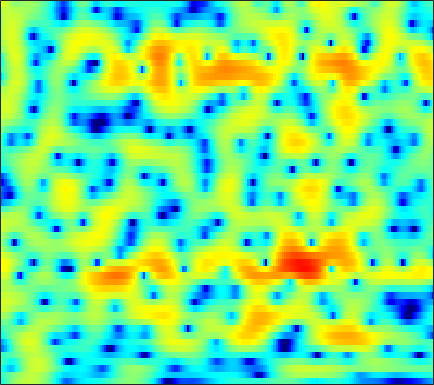

Data behind this chart, as committed beside it:
-5.0573, -4.0603, -2.844, -1.758, -1.0274, -0.16547, 0.57173, 1.0485, 1.5903, 2.0262, 2.355, 2.5351, 2.6867, 2.7335, 2.7045, 2.5737, 2.3398, 2.0899, 1.6507, 1.098, 0.41755, -0.18323, -1.1126, -2.2117
-3.564, -3.086, -2.444, -1.807, -1.332, -0.7078, -0.102, 0.3334, 0.8816, 1.378, 1.805, 2.074, 2.356, 2.539, 2.603, 2.589, 2.453, 2.265, 1.902, 1.404, 0.7676, 0.1976, -0.68, -1.69
-4.307, -4.985, -6.116, -7.378, -8.159, -8.319, -7.117, -5.681, -3.664, -1.853, -0.3397, 0.6052, 1.627, 2.407, 2.844, 3.237, 3.433, 3.458, 3.338, 3.049, 2.61, 2.182, 1.494, 0.69
-2.311, -2.877, -3.714, -4.534, -5.02, -5.241, -4.759, -3.98, -2.643, -1.246, 0.03016, 0.8635, 1.789, 2.504, 2.91, 3.277, 3.452, 3.47, 3.337, 3.03, 2.549, 2.069, 1.264, 0.2658
-3.015, -3.071, -2.997, -2.755, -2.48, -2.014, -1.447, -0.9812, -0.3265, 0.3336, 0.9681, 1.4, 1.897, 2.277, 2.482, 2.63, 2.63, 2.535, 2.286, 1.907, 1.405, 0.96, 0.2819, -0.4746
-11.6, -11.15, -9.079, -6.661, -5.023, -3.134, -1.551, -0.5497, 0.5733, 1.476, 2.187, 2.603, 3.018, 3.262, 3.335, 3.283, 3.046, 2.752, 2.211, 1.516, 0.6924, 0.02249, -0.9069, -1.816
-9.622, -9.071, -7.377, -5.288, -3.761, -1.951, -0.4044, 0.5986, 1.73, 2.637, 3.332, 3.711, 4.031, 4.143, 4.083, 3.818, 3.333, 2.81, 1.858, 0.5668, -1.135, -2.75, -5.505, -9.141
-5.206, -4.399, -3.365, -2.333, -1.562, -0.584, 0.2877, 0.8657, 1.544, 2.129, 2.624, 2.924, 3.218, 3.357, 3.356, 3.197, 2.85, 2.454, 1.717, 0.7312, -0.5374, -1.666, -3.343, -5.043
-3.624, -2.932, -2.216, -1.712, -1.444, -1.188, -0.9943, -0.8636, -0.6718, -0.3951, -0.005944, 0.3458, 0.8757, 1.403, 1.753, 2.1, 2.279, 2.297, 2.185, 1.941, 1.577, 1.239, 0.7146, 0.125
-0.8907, -0.7592, -0.785, -1.117, -1.639, -2.732, -4.316, -5.856, -8.203, -9.568, -8.074, -6.054, -3.603, -1.703, -0.5911, 0.5444, 1.343, 1.763, 2.138, 2.346, 2.417, 2.402, 2.297, 2.131
1.643, 1.549, 1.231, 0.6692, 0.0437, -1.106, -2.637, -3.978, -5.722, -6.68, -6.102, -4.924, -3.206, -1.798, -1.002, -0.2309, 0.3138, 0.6119, 0.8829, 1.034, 1.119, 1.176, 1.258, 1.34
3.188, 3.176, 3.017, 2.746, 2.49, 2.059, 1.53, 1.116, 0.6278, 0.2672, 0.01315, -0.1362, -0.3081, -0.4864, -0.6852, -1.092, -1.661, -2.171, -2.873, -3.454, -3.677, -3.551, -3.067, -2.394
3.47, 3.579, 3.631, 3.562, 3.449, 3.241, 2.971, 2.726, 2.347, 1.933, 1.48, 1.083, 0.436, -0.3748, -1.102, -2.34, -4.07, -5.86, -9.251, -15.06, -27.11, -16.93, -10.29, -6.93
2.676, 2.847, 2.992, 3.004, 2.925, 2.748, 2.533, 2.339, 2.013, 1.628, 1.218, 0.889, 0.3724, -0.2746, -0.8458, -1.721, -2.757, -3.627, -4.837, -5.869, -6.31, -6.142, -5.419, -4.443
1.749, 1.936, 2.021, 1.955, 1.805, 1.48, 1.072, 0.7695, 0.4106, 0.1123, -0.1033, -0.2092, -0.2732, -0.3579, -0.4693, -0.6504, -0.8221, -0.9768, -1.229, -1.43, -1.491, -1.481, -1.443, -1.337
1.924, 2.16, 2.087, 1.65, 1.113, 0.08167, -1.284, -2.373, -3.519, -3.865, -3.426, -2.799, -1.877, -1.009, -0.4638, 0.0825, 0.446, 0.6447, 0.8472, 0.9494, 0.9341, 0.8747, 0.7601, 0.5648
3.805, 3.978, 3.78, 2.975, 1.971, 0.05806, -2.842, -6.17, -13.87, -16.85, -8.832, -5.668, -3.223, -1.751, -0.9015, 0.003032, 0.6509, 1.05, 1.532, 1.852, 1.893, 1.782, 1.479, 0.8825
5.463, 5.395, 5.116, 4.449, 3.693, 2.514, 1.126, -0.04889, -1.415, -2.3, -2.948, -3.296, -3.648, -4.163, -4.511, -4.472, -3.572, -2.612, -1.369, -0.4355, 0.1346, 0.2462, -0.1331, -1.043
5.719, 5.536, 5.106, 4.596, 4.106, 3.283, 2.42, 1.727, 0.665, -0.4564, -1.742, -3.033, -5.266, -8.656, -13.27, -22.72, -12.26, -7.849, -4.416, -2.455, -1.263, -0.8328, -0.8787, -1.449
4.125, 3.858, 3.325, 2.747, 2.284, 1.594, 0.947, 0.5291, -0.05226, -0.6456, -1.192, -1.726, -2.535, -3.206, -3.608, -3.787, -3.278, -2.663, -1.787, -0.918, -0.3364, -0.1049, 0.05322, -0.09867
1.693, 1.244, 0.4258, -0.7394, -1.664, -2.755, -3.491, -3.606, -3.159, -2.525, -1.901, -1.439, -1.021, -0.6966, -0.4581, -0.1953, 0.09513, 0.3235, 0.5915, 0.8466, 1.007, 1.064, 1.103, 1.06
0.6198, 0.02875, -1.282, -3.536, -6.005, -11.46, -27.35, -15.63, -8.315, -4.614, -2.426, -1.267, -0.1101, 0.6303, 1.029, 1.433, 1.643, 1.726, 1.784, 1.702, 1.579, 1.462, 1.221, 1.018
1.885, 1.485, 0.6783, -0.3873, -1.38, -2.523, -3.151, -3.045, -2.18, -1.122, -0.05933, 0.5565, 1.194, 1.641, 1.821, 1.943, 1.9, 1.772, 1.502, 1.061, 0.4869, -0.03514, -0.8808, -1.783
3.171, 2.986, 2.648, 2.293, 2.01, 1.681, 1.468, 1.382, 1.389, 1.44, 1.474, 1.503, 1.414, 1.241, 1.06, 0.6854, 0.2821, -0.06857, -0.6438, -1.265, -2.164, -3.051, -4.61, -7.151
3.326, 3.233, 3.088, 2.935, 2.859, 2.7, 2.575, 2.464, 2.236, 1.992, 1.59, 1.229, 0.5972, -0.2376, -0.943, -2.018, -3.023, -3.637, -4.168, -4.289, -4.335, -4.428, -4.756, -5.423
1.724, 1.749, 1.87, 1.994, 2.103, 2.219, 2.278, 2.274, 2.144, 1.88, 1.416, 0.8584, -0.115, -1.582, -3.063, -5.728, -9.851, -13.78, -14.13, -9.562, -6.225, -4.522, -3.031, -1.924
-3.748, -3.208, -2.489, -1.78, -1.371, -0.7784, -0.3004, 0.0003011, 0.3545, 0.4521, 0.3781, 0.1154, -0.5168, -1.481, -2.491, -4.136, -5.999, -7.068, -7.1, -5.582, -3.643, -2.297, -0.7685, 0.4782
-11.33, -10.03, -9.04, -8.351, -7.714, -6.719, -5.431, -4.436, -3.254, -2.272, -1.631, -1.294, -1.163, -1.23, -1.424, -1.749, -2.027, -2.14, -1.996, -1.617, -0.9033, -0.3362, 0.5871, 1.483
-12.32, -13.22, -15, -18.56, -20.54, -16.83, -11.8, -8.833, -6.083, -3.998, -2.621, -1.871, -1.234, -0.9589, -0.9173, -1.071, -1.312, -1.508, -1.653, -1.553, -1.102, -0.5577, 0.3916, 1.425
-11.18, -12.32, -13.54, -14.55, -14.38, -12.6, -9.48, -7.282, -4.723, -2.826, -1.358, -0.6612, -0.05999, 0.04698, -0.1212, -0.7751, -1.886, -3.048, -4.983, -6.419, -6.032, -4.318, -1.84, 0.3403
-16.46, -16.53, -13.64, -10.8, -9.038, -6.813, -4.843, -3.454, -1.881, -0.5181, 0.4724, 1.016, 1.351, 1.328, 0.9888, 0.1397, -1.371, -2.998, -6.144, -9.928, -9.345, -6.122, -2.616, -0.09945
-13.06, -12.95, -10.55, -8.067, -6.334, -4.41, -2.743, -1.681, -0.4346, 0.5549, 1.279, 1.681, 1.983, 2.033, 1.883, 1.484, 0.8532, 0.316, -0.4116, -0.8648, -0.9802, -0.7197, -0.2301, 0.4027
-5.761, -5.627, -4.896, -4.06, -3.236, -2.22, -1.16, -0.4899, 0.4036, 1.102, 1.701, 2.017, 2.338, 2.472, 2.485, 2.352, 2.115, 1.865, 1.484, 1.058, 0.6318, 0.2817, -0.1664, -0.6239
-3.943, -3.421, -2.781, -2.071, -1.561, -0.8388, -0.1756, 0.318, 0.9133, 1.46, 1.952, 2.242, 2.562, 2.766, 2.868, 2.876, 2.776, 2.585, 2.223, 1.629, 0.8698, 0.07372, -1.194, -2.894
-3.456, -2.793, -2.196, -1.642, -1.312, -0.8274, -0.3676, 0.04191, 0.4998, 0.9931, 1.394, 1.726, 2.09, 2.459, 2.678, 2.942, 3.06, 3.065, 2.867, 2.438, 1.649, 0.828, -0.7961, -3.141
-2.983, -2.99, -3.107, -3.401, -3.472, -3.418, -2.986, -2.633, -2.05, -1.619, -1.24, -0.9773, -0.5201, 0.08555, 0.6405, 1.444, 2.191, 2.664, 3.067, 3.222, 3.036, 2.704, 1.982, 0.9968
-3.132, -4.285, -6.44, -9.604, -12.07, -12.49, -9.813, -8.111, -6.713, -6.366, -6.768, -7.593, -8.334, -7.368, -5.46, -2.803, -0.545, 0.7565, 2.097, 2.968, 3.52, 3.696, 3.745, 3.59
-2.186, -3.392, -5.719, -8.605, -10.69, -11.39, -9.625, -8.338, -7.511, -7.641, -9.048, -11.06, -14.63, -13.19, -9.312, -5.171, -2.258, -0.606, 1.067, 2.271, 3.123, 3.565, 3.917, 4.05
0.009488, -0.5293, -1.364, -2.193, -2.736, -3.234, -3.521, -3.69, -3.893, -4.212, -4.67, -4.894, -5.007, -4.602, -3.934, -2.803, -1.512, -0.5848, 0.5562, 1.545, 2.29, 2.747, 3.132, 3.305
1.638, 1.526, 1.306, 0.9945, 0.6987, 0.3106, -0.137, -0.509, -1.001, -1.552, -2.092, -2.434, -2.846, -3.029, -2.992, -2.693, -2.083, -1.525, -0.654, 0.2331, 0.99, 1.473, 1.922, 2.14
2.667, 2.839, 2.936, 2.848, 2.662, 2.305, 1.794, 1.325, 0.5569, -0.4032, -1.491, -2.46, -3.852, -5.261, -6.177, -6.628, -6.026, -4.998, -3.438, -1.975, -0.7075, 0.01208, 0.7522, 1.162
3.097, 3.437, 3.647, 3.65, 3.541, 3.189, 2.649, 2.113, 1.147, -0.08002, -1.673, -3.209, -5.814, -9.68, -14.48, -41.89, -15.41, -10.45, -6.646, -4.141, -2.368, -1.373, -0.389, 0.2415
3.022, 3.306, 3.523, 3.573, 3.499, 3.229, 2.754, 2.246, 1.373, 0.2692, -1.124, -2.339, -4.15, -6.08, -7.346, -8.302, -8.117, -7.351, -5.953, -4.558, -3.28, -2.41, -1.495, -0.7778
2.67, 2.859, 3.122, 3.286, 3.301, 3.215, 2.926, 2.555, 1.913, 1.03, -0.06478, -0.9743, -2.321, -3.688, -4.633, -5.708, -6.368, -6.484, -6.138, -5.309, -4.202, -3.354, -2.317, -1.477
1.27, 1.665, 2.278, 2.855, 3.2, 3.467, 3.502, 3.372, 2.938, 2.223, 1.253, 0.3535, -1.135, -2.935, -4.525, -7.11, -10.04, -11.85, -11.54, -8.664, -5.967, -4.326, -2.587, -1.401
-4.354, -2.369, -0.1439, 1.567, 2.531, 3.371, 3.815, 3.922, 3.713, 3.193, 2.362, 1.49, 0.05237, -1.764, -3.463, -6.25, -9.741, -12.19, -11.77, -8.358, -5.322, -3.603, -1.83, -0.5828
-7.574, -4.746, -1.775, 0.314, 1.463, 2.577, 3.208, 3.385, 3.336, 2.935, 2.189, 1.429, 0.2643, -1.067, -2.138, -3.41, -4.345, -4.749, -4.693, -4.014, -2.987, -2.178, -1.152, -0.2554
-3.284, -2.329, -0.8833, 0.5413, 1.473, 2.41, 2.969, 3.123, 3.008, 2.489, 1.587, 0.7314, -0.6891, -2.313, -3.495, -4.811, -5.545, -5.574, -5.037, -4.169, -3.191, -2.389, -1.446, -0.6048
-5.509, -3.26, -0.8145, 1.062, 2.141, 3.104, 3.61, 3.72, 3.457, 2.735, 1.537, 0.3462, -1.841, -4.828, -7.84, -13.12, -16.31, -12.9, -8.996, -6.638, -4.977, -3.941, -2.868, -1.88
-4.893, -2.491, 0.08447, 1.926, 2.867, 3.717, 4.11, 4.137, 3.761, 2.959, 1.747, 0.5552, -1.464, -3.985, -6.144, -8.979, -10.38, -10.01, -8.735, -7.778, -7.345, -7.295, -7.309, -6.707
-0.2185, 0.7023, 1.88, 2.864, 3.418, 3.89, 4.013, 3.846, 3.345, 2.507, 1.366, 0.3273, -1.203, -2.816, -3.891, -5.159, -6.124, -6.671, -7.21, -7.893, -9.291, -11.32, -16.76, -29.27
1.074, 1.861, 2.75, 3.406, 3.757, 3.929, 3.786, 3.451, 2.722, 1.66, 0.2511, -1.024, -2.906, -4.782, -6.008, -7.104, -7.428, -7.325, -7.158, -7.097, -7.252, -7.433, -7.584, -7.122
1.554, 2.371, 3.2, 3.753, 3.972, 4.009, 3.732, 3.326, 2.44, 1.136, -0.6662, -2.441, -5.53, -10.06, -15.24, -19.8, -13.17, -10.14, -7.691, -6.212, -5.226, -4.641, -3.986, -3.35
1.771, 2.517, 3.267, 3.76, 3.939, 3.97, 3.725, 3.359, 2.6, 1.496, 0.03387, -1.298, -3.453, -5.852, -7.508, -8.51, -7.797, -6.767, -5.439, -4.413, -3.694, -3.326, -2.963, -2.7
1.532, 2.211, 2.921, 3.384, 3.591, 3.662, 3.522, 3.264, 2.769, 2.102, 1.279, 0.5941, -0.3799, -1.297, -1.896, -2.45, -2.724, -2.774, -2.764, -2.752, -2.827, -2.975, -3.291, -3.751
1.481, 2.065, 2.635, 2.986, 3.137, 3.178, 3.08, 2.928, 2.638, 2.274, 1.842, 1.476, 0.9854, 0.4763, 0.12, -0.329, -0.7543, -1.076, -1.523, -2.025, -2.623, -3.152, -4.046, -5.212
2.243, 2.548, 2.747, 2.78, 2.702, 2.545, 2.348, 2.219, 2.043, 1.868, 1.696, 1.551, 1.333, 1.068, 0.842, 0.4746, 0.0417, -0.338, -0.908, -1.59, -2.407, -3.128, -4.27, -5.668
3.821, 3.688, 3.301, 2.703, 2.155, 1.427, 0.8434, 0.5873, 0.5395, 0.7225, 0.9932, 1.189, 1.327, 1.345, 1.245, 0.9894, 0.6067, 0.2535, -0.3078, -0.971, -1.753, -2.457, -3.541, -4.851
